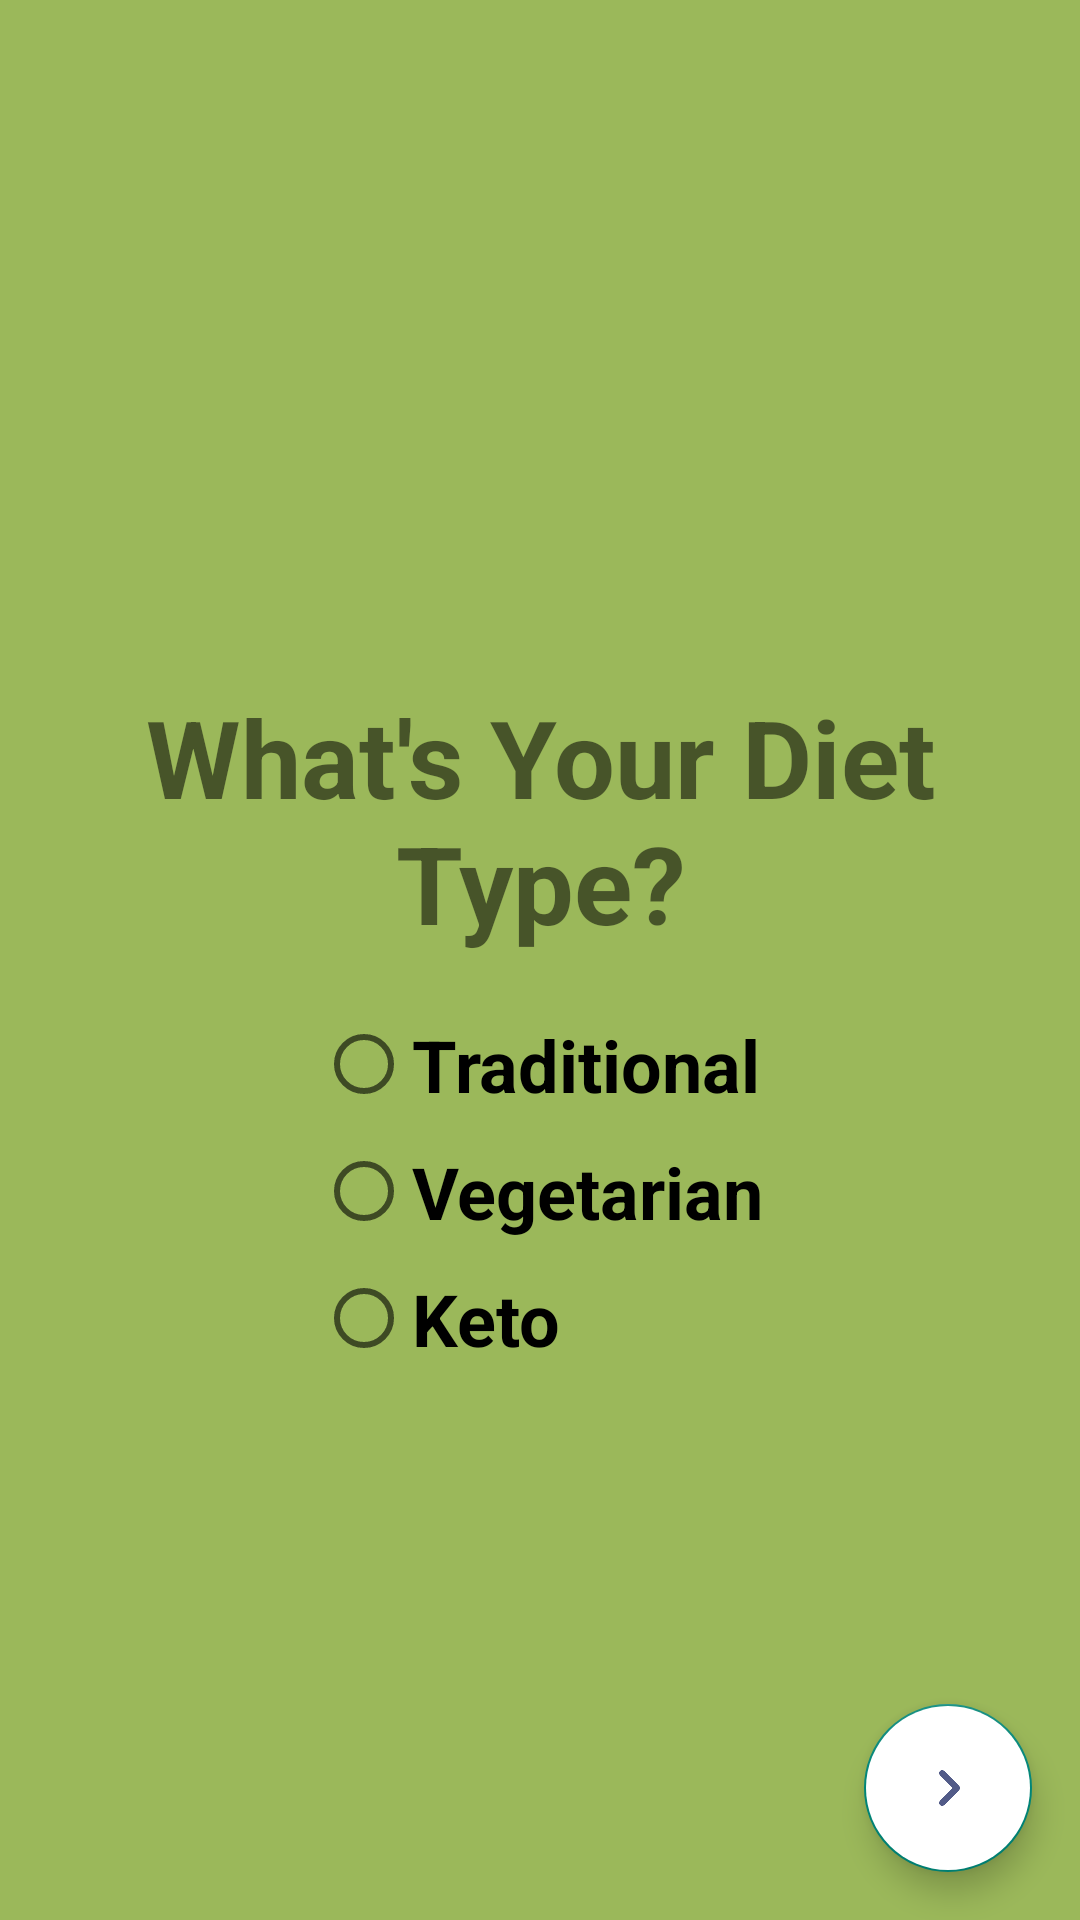

Write the Android layout XML for this screen, with the resource values it uses.
<!-- AndroidManifest.xml: application theme Theme.FinalProject -->
<!-- res/layout/fragment_question4.xml -->
<?xml version="1.0" encoding="utf-8"?>
<androidx.constraintlayout.widget.ConstraintLayout xmlns:android="http://schemas.android.com/apk/res/android"
    android:layout_width="match_parent"
    android:layout_height="match_parent"
    android:background="@color/light_green"
    xmlns:app="http://schemas.android.com/apk/res-auto">

    <TextView
        android:id="@+id/user_gender_textView"
        android:layout_width="wrap_content"
        android:layout_height="wrap_content"
        android:layout_marginTop="228dp"
        android:text="What's Your Diet Type?"
        android:textSize="36sp"
        android:textStyle="bold"
        android:textAlignment="center"
        app:layout_constraintEnd_toEndOf="parent"
        app:layout_constraintStart_toStartOf="parent"
        app:layout_constraintTop_toTopOf="parent" />

    <LinearLayout
        android:id="@+id/gender_radio_group_container"
        android:layout_width="wrap_content"
        android:layout_height="wrap_content"
        android:orientation="vertical"
        android:gravity="center"
        app:layout_constraintBottom_toBottomOf="parent"
        app:layout_constraintEnd_toEndOf="parent"
        app:layout_constraintStart_toStartOf="parent"
        app:layout_constraintTop_toBottomOf="@+id/user_gender_textView"
        app:layout_constraintVertical_bias="0.1">

        <RadioGroup
            android:id="@+id/diet_type__radio_group"
            android:layout_width="wrap_content"
            android:layout_height="wrap_content"
            android:orientation="vertical">

            <RadioButton
                android:id="@+id/traditional_radio_button"
                android:layout_width="wrap_content"
                android:layout_height="wrap_content"
                android:text="Traditional"
                android:textSize="24sp"
                android:textStyle="bold"
                android:layout_marginBottom="10dp"/>

            <RadioButton
                android:id="@+id/vegetarian_radio_button"
                android:layout_width="wrap_content"
                android:layout_height="wrap_content"
                android:text="Vegetarian"
                android:textSize="24sp"
                android:textStyle="bold"
                android:layout_marginBottom="10dp"/>

            <RadioButton
                android:id="@+id/keto_radio_button"
                android:layout_width="wrap_content"
                android:layout_height="wrap_content"
                android:text="Keto"
                android:textSize="24sp"
                android:textStyle="bold"/>
        </RadioGroup>
    </LinearLayout>

    <com.google.android.material.floatingactionbutton.FloatingActionButton
        android:id="@+id/next4_button"
        android:layout_width="wrap_content"
        android:layout_height="wrap_content"
        android:backgroundTint="@color/white"
        android:src="@drawable/next_icon3"
        app:layout_constraintVertical_bias="1"
        app:layout_constraintHorizontal_bias="1"
        android:layout_margin="16dp"
        app:layout_constraintBottom_toBottomOf="parent"
        app:layout_constraintEnd_toEndOf="parent"
        app:layout_constraintStart_toStartOf="parent"
        app:layout_constraintTop_toTopOf="parent" />
</androidx.constraintlayout.widget.ConstraintLayout>
<!-- resources referenced by this layout -->
<resources>
  <color name="light_green">#9BB85A</color>
  <color name="white">#FFFFFFFF</color>
  <!-- drawable next_icon3: png bitmap (drawable, 6107 bytes) -->
  <style name="Theme.FinalProject" parent="Theme.MaterialComponents.DayNight.NoActionBar.Bridge">
  
          
          <item name="colorPrimary">@color/white</item>
          <item name="colorPrimaryVariant">@color/green</item>
          <item name="colorOnPrimary">@color/white</item>
          
          <item name="colorSecondary">@color/teal_200</item>
          <item name="colorSecondaryVariant">@color/teal_700</item>
          <item name="colorOnSecondary">@color/black</item>
          
          <item name="android:statusBarColor">?attr/colorPrimaryVariant</item>
          
      </style>
  <color name="green">#6F9457</color>
  <color name="teal_200">#FF03DAC5</color>
  <color name="teal_700">#FF018786</color>
  <color name="black">#FF000000</color>
</resources>
